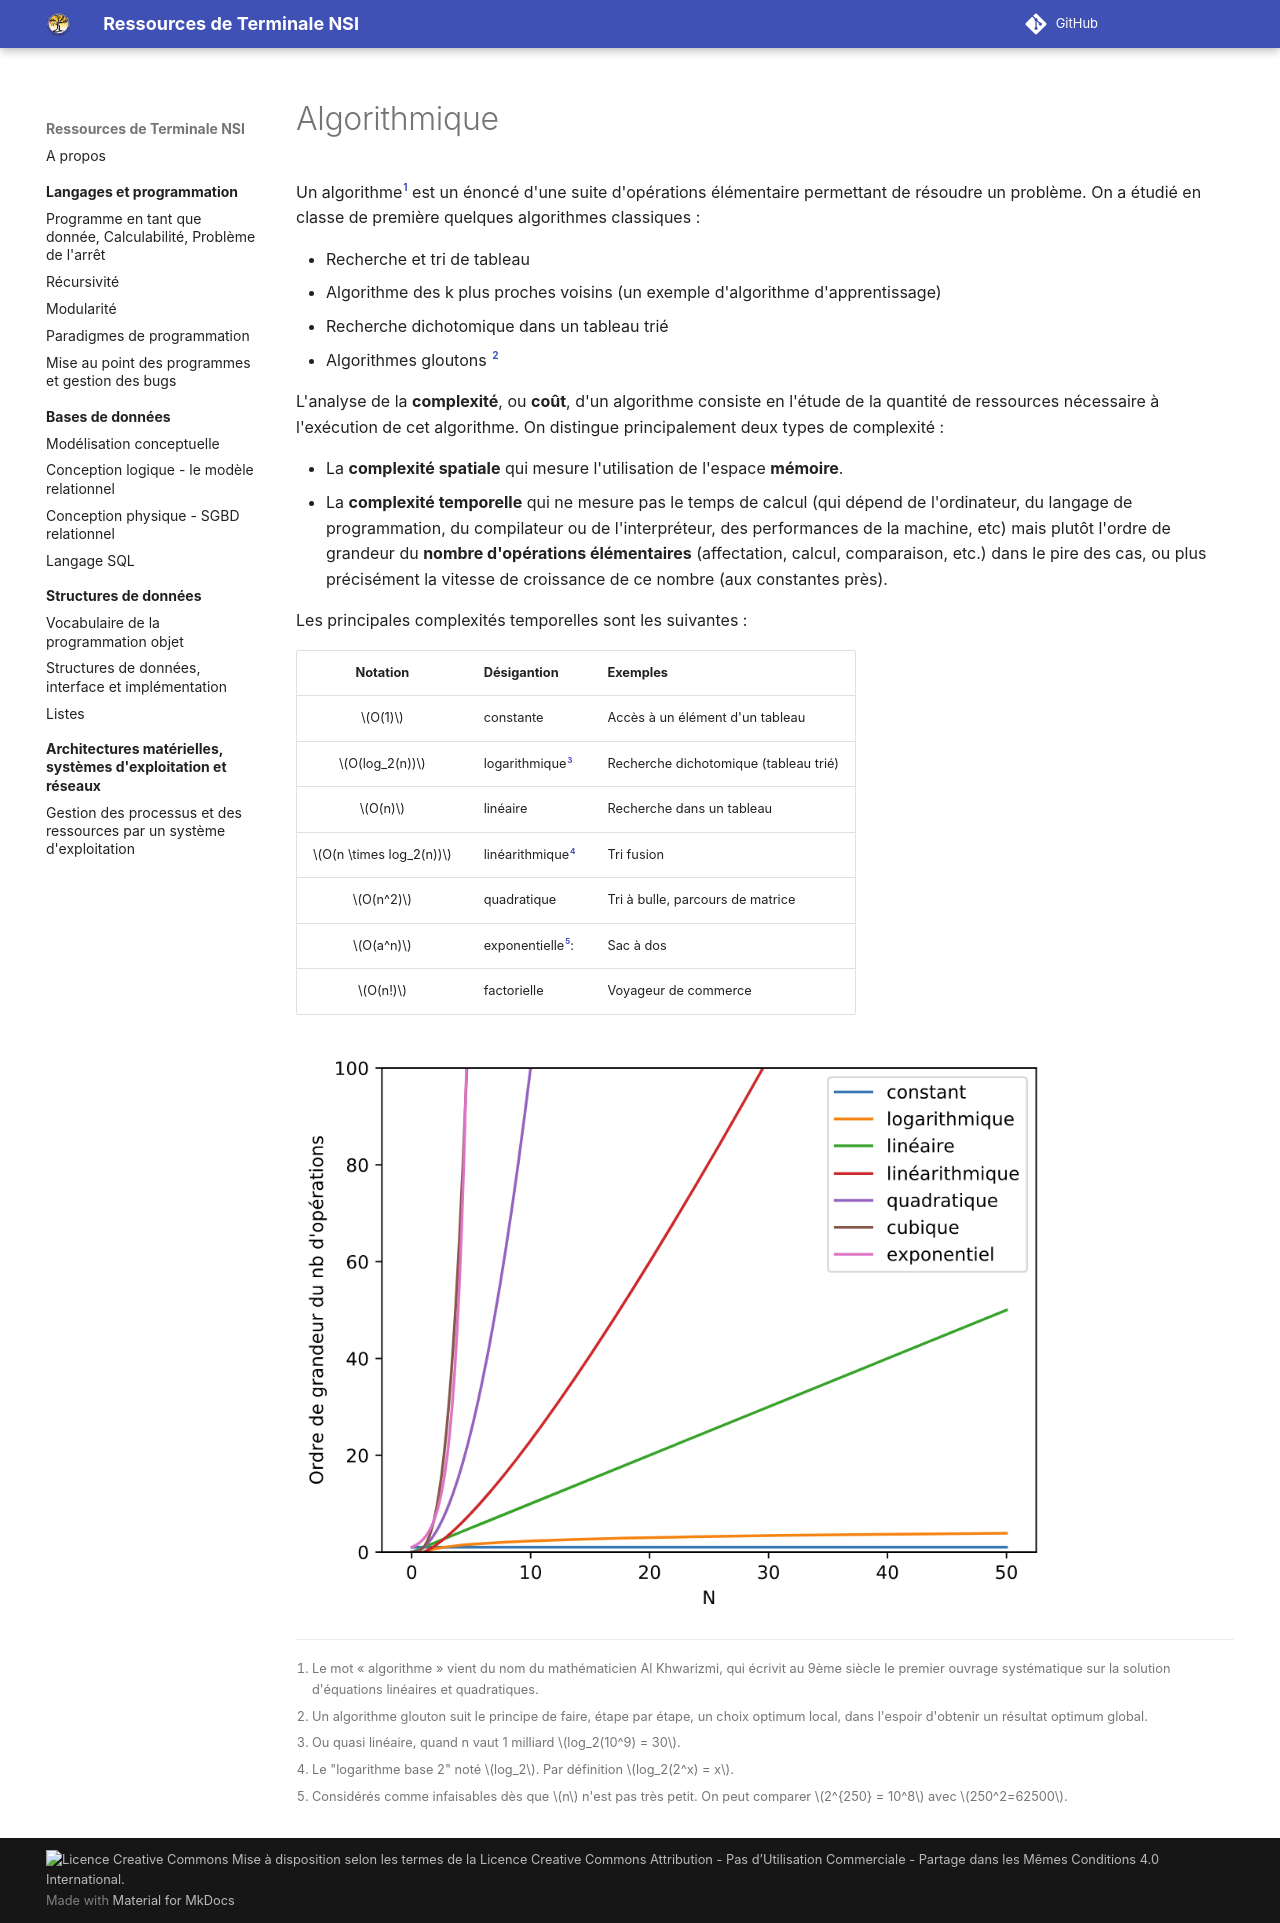

repository: eipaca/NSI-T · page: algorithmique/index.html · generator: mkdocs

# Algorithmique

Un algorithme[^0.0]  est un énoncé d'une suite d'opérations élémentaire permettant de résoudre un problème. On a étudié en classe de première quelques algorithmes classiques :

[^0.0]: Le mot « algorithme » vient du nom du mathématicien Al Khwarizmi, qui écrivit au 9ème siècle le premier ouvrage systématique sur la solution d'équations linéaires et quadratiques.

-	Recherche et tri de tableau
-	Algorithme des k plus proches voisins (un exemple d'algorithme d'apprentissage)
-	Recherche dichotomique dans un tableau trié
-	Algorithmes gloutons [^0.1]

[^0.1]: Un algorithme glouton suit le principe de faire, étape par étape, un choix optimum local, dans l'espoir d'obtenir un résultat optimum global.


L'analyse de la **complexité**, ou **coût**, d'un algorithme consiste en l'étude de la quantité de ressources nécessaire à l'exécution de cet algorithme. On distingue principalement deux types de complexité :

-	La **complexité spatiale** qui mesure l'utilisation de l'espace **mémoire**.
-	La **complexité temporelle** qui ne mesure pas le temps de calcul (qui dépend de l'ordinateur, du langage de programmation, du compilateur ou de l'interpréteur, des performances de la machine, etc) mais plutôt l'ordre de grandeur du **nombre d'opérations élémentaires** (affectation, calcul, comparaison, etc.) dans le pire des cas, ou plus précisément la vitesse de croissance de ce nombre  (aux constantes près). 

Les principales complexités temporelles sont les suivantes :

|Notation               |Désigantion         |Exemples|
|:-:                    |:--                 |:--|
|$O(1)$                 |constante           |Accès à un élément d'un tableau|
|$O(log_2(n))$          |logarithmique[^0.2] |Recherche dichotomique (tableau trié)|
|$O(n)$                 |linéaire            |Recherche dans un tableau|
|$O(n \times log_2(n))$|linéarithmique[^0.3]      |Tri fusion|
|$O(n^2)$               |quadratique         |Tri à bulle, parcours de matrice|
|$O(a^n)$               |exponentielle[^0.4]:|Sac à dos|
|$O(n!)$                |factorielle         |Voyageur de commerce|


[^0.2]: Ou quasi linéaire, quand n vaut 1 milliard $log_2(10^9) = 30$.

[^0.3]: Le "logarithme base 2" noté $log_2$. Par définition $log_2(2^x) = x$.

[^0.4]: Considérés comme infaisables dès que $n$ n'est pas très petit. On peut comparer $2^{250} = 10^8$ avec $250^2=62500$.

![Evolution du nombre d'opérations en fonction de n pour plusieurs types de compléxités](assets/0-nb-operations.png){width=80%}
